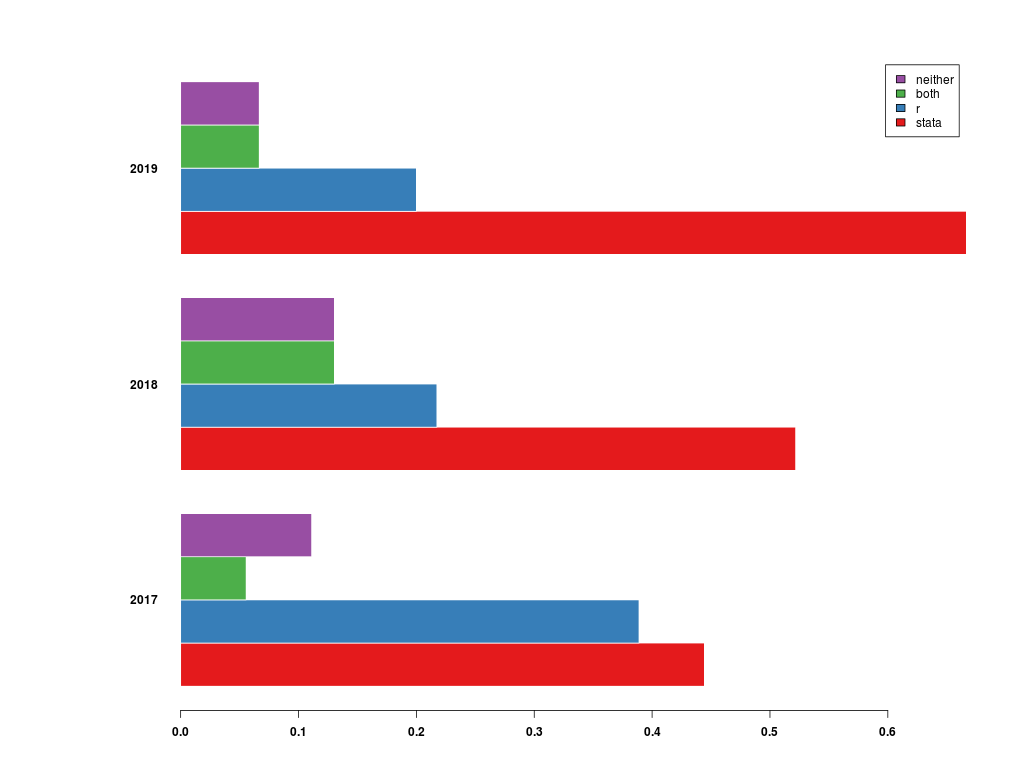

Source data for this figure (header and first rows):
, 2017, 2018, 2019
stata, 0.4444, 0.5217, 0.6667
r, 0.3889, 0.2174, 0.2
both, 0.05556, 0.1304, 0.06667
neither, 0.1111, 0.1304, 0.06667
